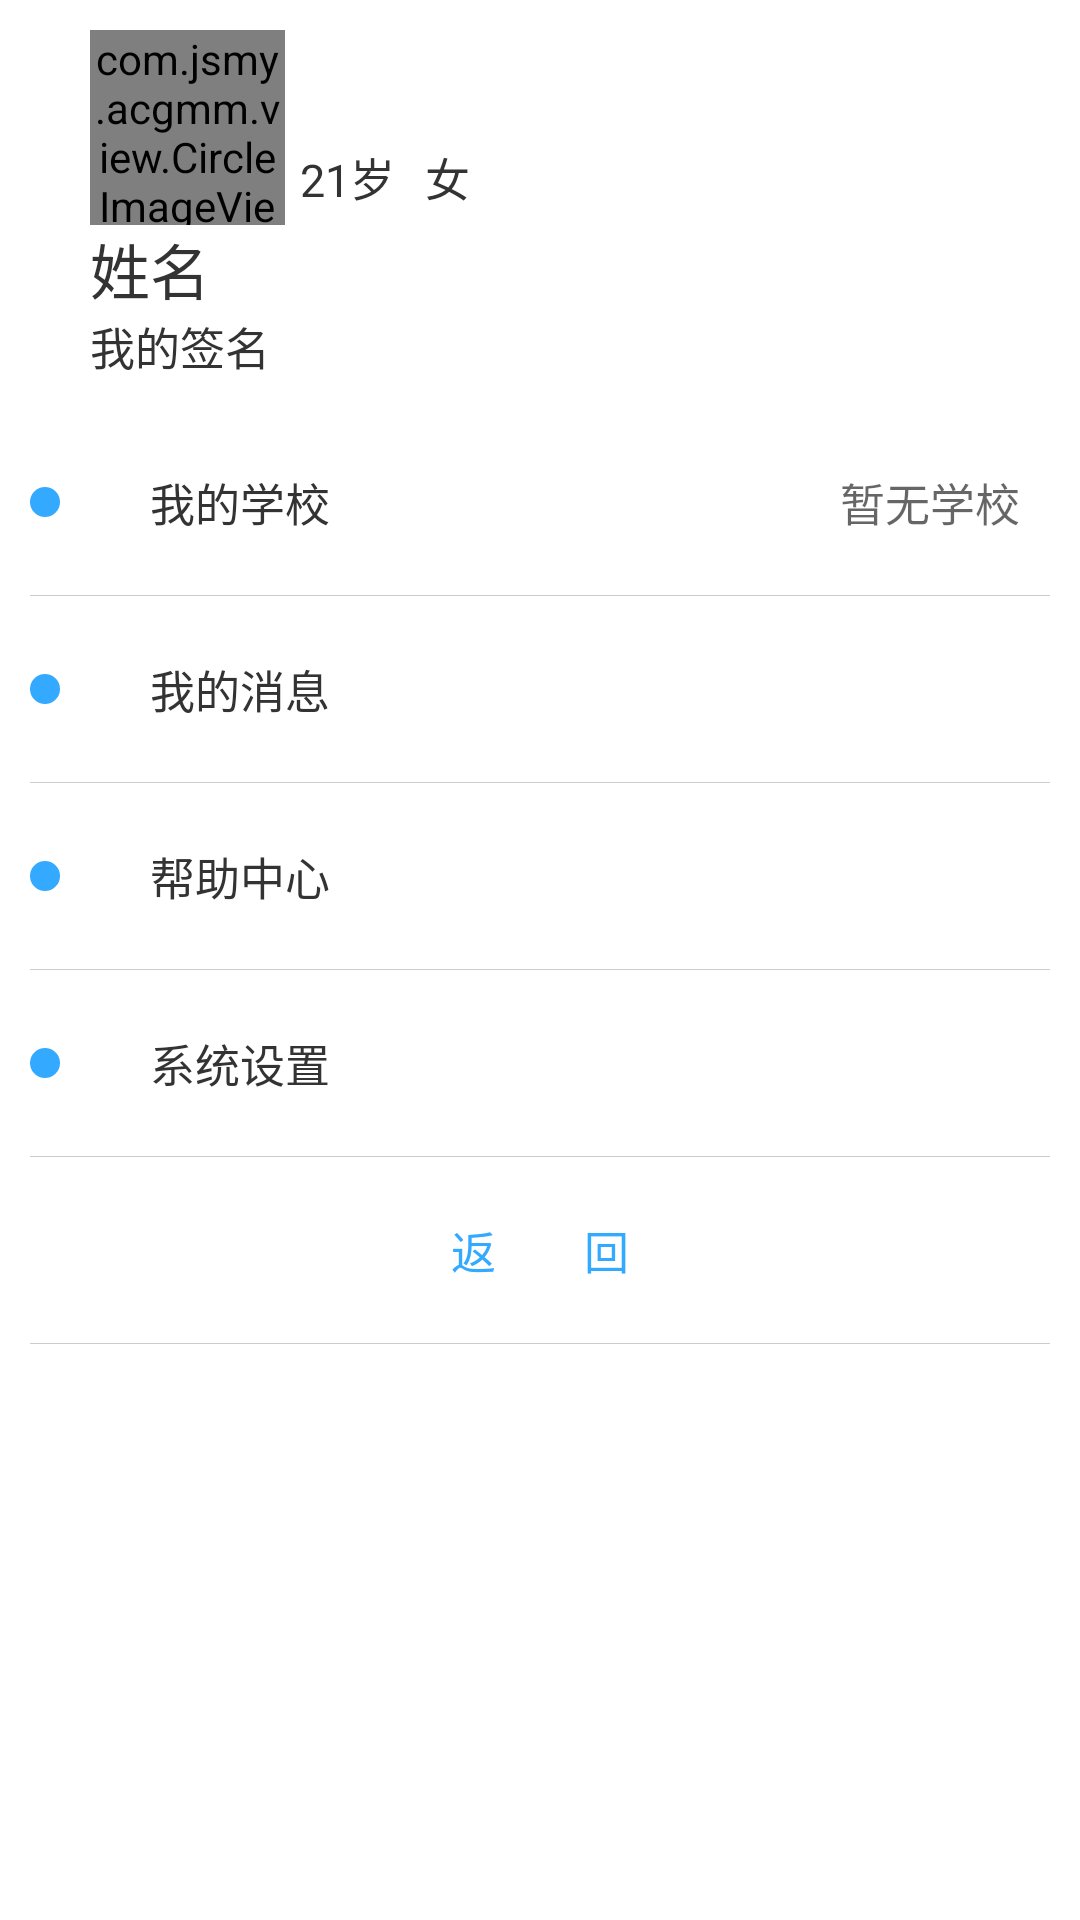

This screen was rendered from an Android layout file. Write that file and the resources it references.
<!-- AndroidManifest.xml: activity theme android:Theme.DeviceDefault.Light.NoActionBar.Fullscreen -->
<!-- res/layout/activity_my.xml -->
<?xml version="1.0" encoding="utf-8"?>
<ScrollView xmlns:android="http://schemas.android.com/apk/res/android"
    android:id="@+id/activity_my"
    android:layout_width="match_parent"
    android:layout_height="match_parent"
    android:background="#FFFFFF"
    android:overScrollMode="never"
    android:scrollbars="none">

    <RelativeLayout
        android:layout_width="match_parent"
        android:layout_height="match_parent">

        <com.flaviofaria.kenburnsview.KenBurnsView
            android:id="@+id/img_wall"
            android:layout_width="match_parent"
            android:layout_height="180dp"
            android:visibility="gone"/>

        <RelativeLayout
            android:id="@+id/rela_person"
            android:layout_width="match_parent"
            android:layout_height="wrap_content"
            android:layout_below="@+id/img_wall"
            android:padding="10dp">

            <com.jsmy.acgmm.view.CircleImageView
                android:id="@+id/img_tx"
                android:layout_width="65dp"
                android:layout_height="65dp"
                android:layout_marginLeft="20dp"
                android:src="@mipmap/ic_launcher" />

            <TextView
                android:id="@+id/tv_age"
                android:layout_width="wrap_content"
                android:layout_height="wrap_content"
                android:layout_alignBottom="@+id/img_tx"
                android:layout_margin="5dp"
                android:layout_toRightOf="@+id/img_tx"
                android:text="21岁"
                android:textSize="15sp"
                android:textColor="#333333"/>

            <TextView
                android:id="@+id/tv_sex"
                android:layout_width="wrap_content"
                android:layout_height="wrap_content"
                android:layout_alignBottom="@+id/img_tx"
                android:layout_margin="5dp"
                android:layout_toRightOf="@+id/tv_age"
                android:text="女"
                android:textSize="15sp"
                android:textColor="#333333"/>

            <TextView
                android:id="@+id/tv_name"
                android:layout_width="wrap_content"
                android:layout_height="wrap_content"
                android:layout_below="@+id/img_tx"
                android:layout_marginLeft="20dp"
                android:text="姓名"
                android:textSize="20sp"
                android:textColor="#333333"/>

            <TextView
                android:id="@+id/tv_sige"
                android:layout_width="wrap_content"
                android:layout_height="wrap_content"
                android:layout_below="@+id/tv_name"
                android:layout_marginLeft="20dp"
                android:text="我的签名"
                android:textSize="15sp"
                android:textColor="#333333"/>


        </RelativeLayout>

        <LinearLayout
            android:layout_width="match_parent"
            android:layout_height="wrap_content"
            android:layout_below="@+id/rela_person"
            android:orientation="vertical">

            <RelativeLayout
                android:id="@+id/rela_myxx"
                android:layout_width="match_parent"
                android:layout_height="wrap_content"
                android:background="@drawable/recycler_bg"
                android:padding="10dp">

                <ImageView
                    android:id="@+id/img_1"
                    android:layout_width="10dp"
                    android:layout_height="10dp"
                    android:layout_centerVertical="true"
                    android:src="@drawable/oval_drawable" />

                <TextView
                    android:id="@+id/tv_school"
                    android:layout_width="wrap_content"
                    android:layout_height="wrap_content"
                    android:layout_alignParentRight="true"
                    android:hint="暂无学校"
                    android:padding="10dp"
                    android:textSize="15sp"
                    android:textColor="#333333"/>

                <TextView
                    android:id="@+id/textView2"
                    android:layout_width="wrap_content"
                    android:layout_height="wrap_content"
                    android:layout_marginLeft="20dp"
                    android:layout_toRightOf="@+id/img_1"
                    android:padding="10dp"
                    android:text="我的学校"
                    android:textSize="15sp"
                    android:textColor="#333333"/>

            </RelativeLayout>

            <View
                android:layout_width="match_parent"
                android:layout_height="1px"
                android:layout_marginLeft="10dp"
                android:layout_marginRight="10dp"
                android:background="#CCCCCC" />


            <RelativeLayout
                android:id="@+id/rela_mymsg"
                android:layout_width="match_parent"
                android:layout_height="wrap_content"
                android:background="@drawable/recycler_bg"
                android:padding="10dp">

                <ImageView
                    android:id="@+id/img_2"
                    android:layout_width="10dp"
                    android:layout_height="10dp"
                    android:layout_centerVertical="true"
                    android:src="@drawable/oval_drawable" />

                <TextView
                    android:id="@+id/textView3"
                    android:layout_width="wrap_content"
                    android:layout_height="wrap_content"
                    android:layout_marginLeft="20dp"
                    android:layout_toRightOf="@+id/img_2"
                    android:padding="10dp"
                    android:text="我的消息"
                    android:textSize="15sp"
                    android:textColor="#333333"/>


            </RelativeLayout>

            <View
                android:layout_width="match_parent"
                android:layout_height="1px"
                android:layout_marginLeft="10dp"
                android:layout_marginRight="10dp"
                android:background="#CCCCCC" />

            <RelativeLayout
                android:id="@+id/rela_bzzx"
                android:layout_width="match_parent"
                android:layout_height="wrap_content"
                android:background="@drawable/recycler_bg"
                android:padding="10dp">

                <ImageView
                    android:id="@+id/img_3"
                    android:layout_width="10dp"
                    android:layout_height="10dp"
                    android:layout_centerVertical="true"
                    android:src="@drawable/oval_drawable" />

                <TextView
                    android:id="@+id/textView"
                    android:layout_width="wrap_content"
                    android:layout_height="wrap_content"
                    android:layout_marginLeft="20dp"
                    android:layout_toRightOf="@+id/img_3"
                    android:padding="10dp"
                    android:text="帮助中心"
                    android:textSize="15sp"
                    android:textColor="#333333"/>


            </RelativeLayout>

            <View
                android:layout_width="match_parent"
                android:layout_height="1px"
                android:layout_marginLeft="10dp"
                android:layout_marginRight="10dp"
                android:background="#CCCCCC" />

            <RelativeLayout
                android:id="@+id/rela_mysys"
                android:layout_width="match_parent"
                android:layout_height="wrap_content"
                android:background="@drawable/recycler_bg"
                android:padding="10dp">

                <ImageView
                    android:id="@+id/img_4"
                    android:layout_width="10dp"
                    android:layout_height="10dp"
                    android:layout_centerVertical="true"
                    android:src="@drawable/oval_drawable" />

                <TextView
                    android:layout_width="wrap_content"
                    android:layout_height="wrap_content"
                    android:layout_marginLeft="20dp"
                    android:layout_toRightOf="@+id/img_4"
                    android:padding="10dp"
                    android:text="系统设置"
                    android:textSize="15sp"
                    android:textColor="#333333"/>


            </RelativeLayout>

            <View
                android:layout_width="match_parent"
                android:layout_height="1px"
                android:layout_marginLeft="10dp"
                android:layout_marginRight="10dp"
                android:background="#CCCCCC" />

            <RelativeLayout
                android:id="@+id/rela_back"
                android:layout_width="match_parent"
                android:layout_height="wrap_content"
                android:background="@drawable/recycler_bg"
                android:padding="10dp">

                <TextView
                    android:layout_width="wrap_content"
                    android:layout_height="wrap_content"
                    android:layout_centerInParent="true"
                    android:padding="10dp"
                    android:text="返        回"
                    android:textColor="@color/colorPrimaryDark"
                    android:textSize="15sp" />

            </RelativeLayout>

            <View
                android:layout_width="match_parent"
                android:layout_height="1px"
                android:layout_marginLeft="10dp"
                android:layout_marginRight="10dp"
                android:background="#CCCCCC" />

        </LinearLayout>

    </RelativeLayout>

</ScrollView>
<!-- resources referenced by this layout -->
<resources>
  <color name="colorPrimaryDark">#33A9FF</color>
  <!-- drawable oval_drawable (drawable) -->
  <?xml version="1.0" encoding="utf-8"?>
  <shape xmlns:android="http://schemas.android.com/apk/res/android"
      android:shape="oval">
  
      <solid android:color="@color/colorPrimaryDark"/>
  
      <size
          android:width="100dp"
          android:height="100dp" />
  
  </shape>
  <!-- drawable recycler_bg (drawable) -->
  <?xml version="1.0" encoding="utf-8"?>
  <selector xmlns:android="http://schemas.android.com/apk/res/android">
      <item android:state_pressed="true">
          <shape android:shape="rectangle">
              
              
              
              
              <solid android:color="#cfd8dc"></solid>
              
              
              
              
              
                  
                  
                  
                  
          </shape>
      </item>
  </selector>
</resources>
